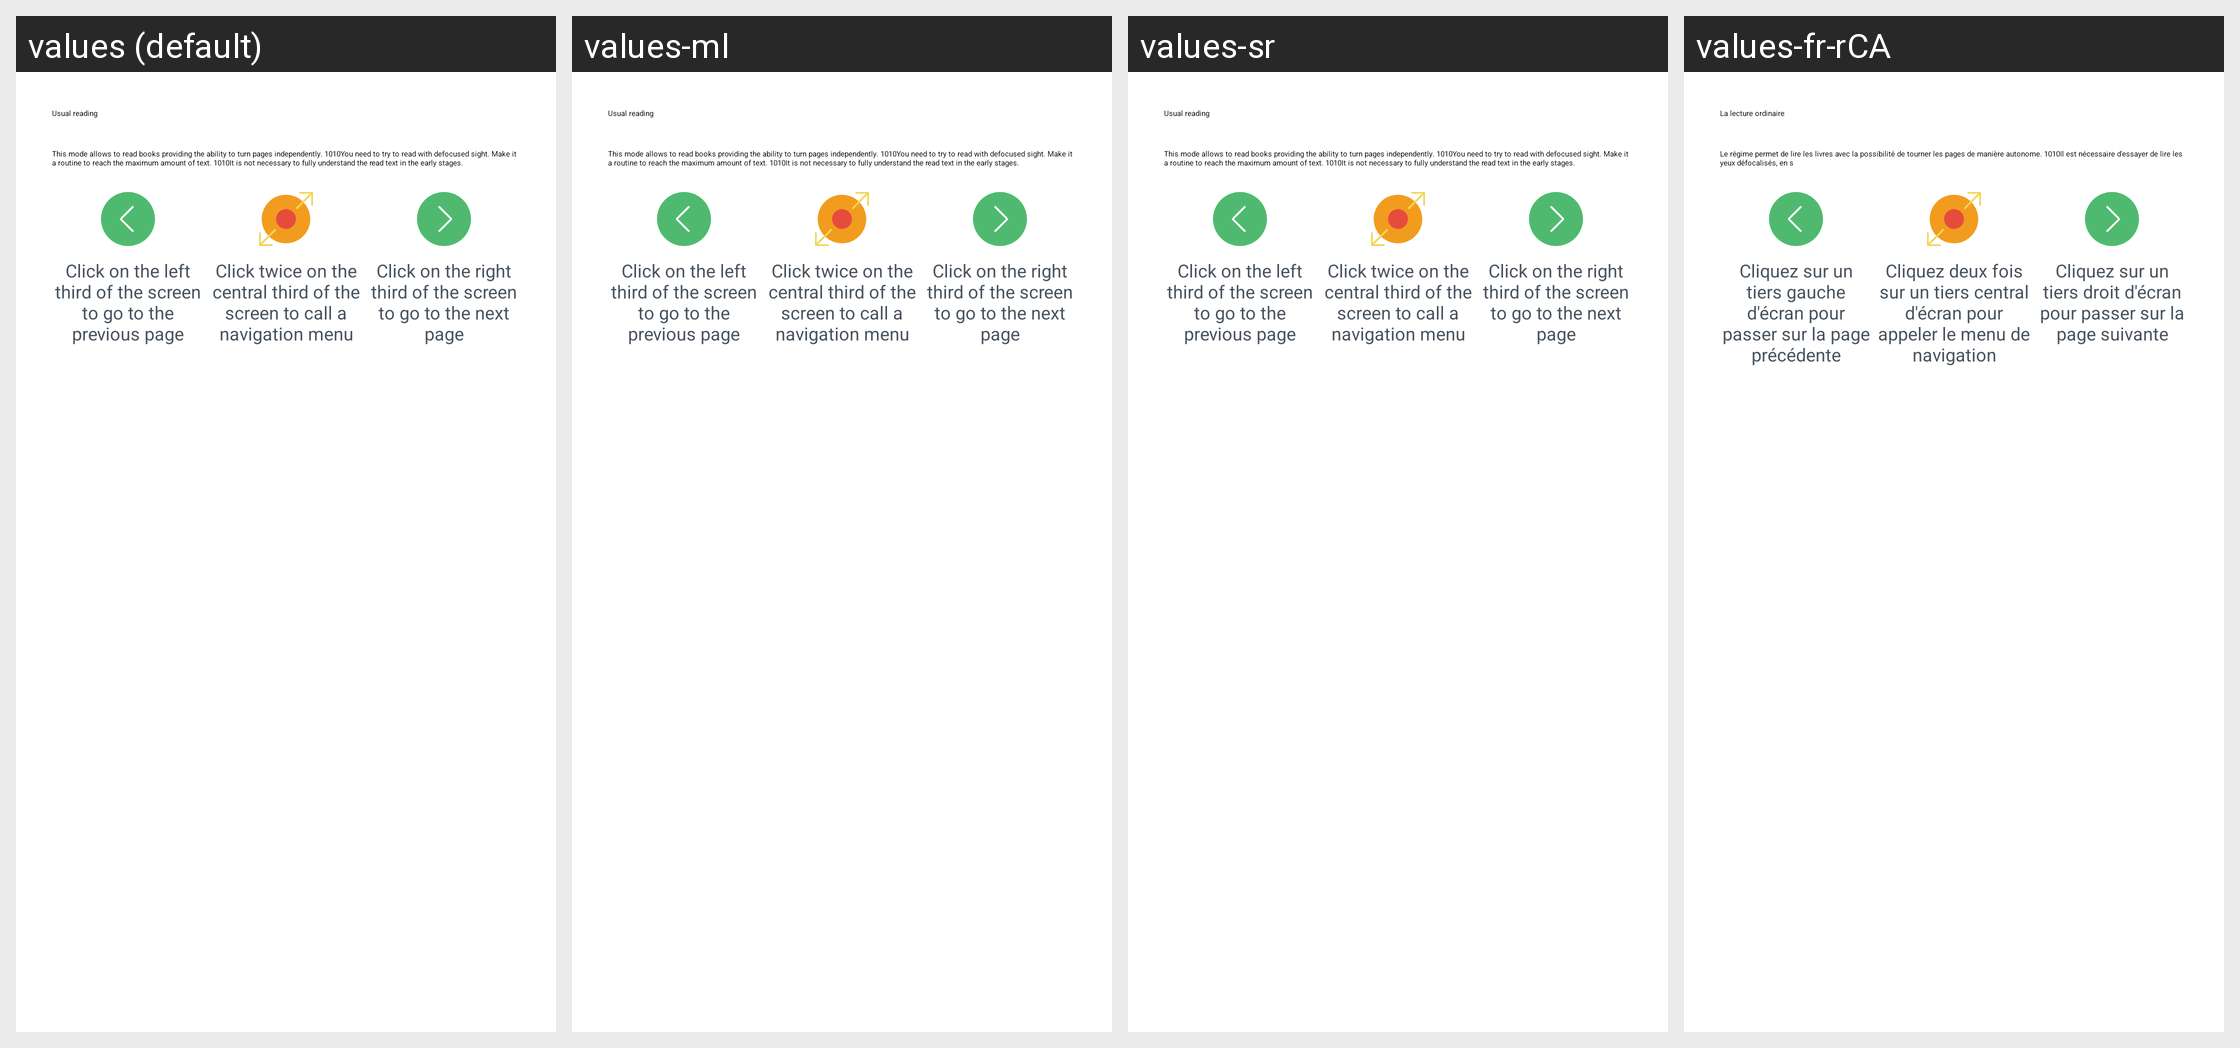

The same Android screen rendered under several of its app's locales, left to right. List the strings drawn on it with the default value and each locale's translation.
Android screen res/layout/reader_guide_dialog_default_reading.xml rendered under 4 locales, left to right: values (default), values-ml, values-sr, values-fr-rCA. Device: Nexus 5 (rendered at 1080×1920; each locale shown at half size, 540×960, under a caption strip naming it); theme AppTheme.
Other locales in the repository, not shown: values-af, values-bs, values-ca, values-de, values-es, values-fr, values-gl, values-it, values-pt, values-ru, values-sv.
Strings drawn on this screen, with the default value and each locale's value (text and hints the layout hard-codes, and strings that could not be matched under every locale, appear in the picture but are not listed):

reader_guide_dialog_default_reading_title
  values: Usual reading
  values-ml: Usual reading  [not translated; the default value is used]
  values-sr: Usual reading  [not translated; the default value is used]
  values-fr-rCA: La lecture ordinaire  [from values-fr]

reader_guide_dialog_default_reading_message
  values: This mode allows to read books providing the ability to turn pages independently. 1010You need to try to read with defocused sight. Make it a routine to reach the maximum amount of text. 1010It is not necessary to fully understand the read text in the early stages.
  values-ml: This mode allows to read books providing the ability to turn pages independently. 1010You need to try to read with defocused sight. Make it a routine to reach the maximum amount of text. 1010It is not necessary to fully understand the read text in the early stages.  [not translated; the default value is used]
  values-sr: This mode allows to read books providing the ability to turn pages independently. 1010You need to try to read with defocused sight. Make it a routine to reach the maximum amount of text. 1010It is not necessary to fully understand the read text in the early stages.  [not translated; the default value is used]
  values-fr-rCA: Le régime permet de lire les livres avec la possibilité de tourner les pages de manière autonome. 1010Il est nécessaire d'essayer de lire les yeux défocalisés, en s  [from values-fr]

reader_guide_dialog_previous_page_description
  values: Click on the left third of the screen to go to the previous page
  values-ml: Click on the left third of the screen to go to the previous page  [not translated; the default value is used]
  values-sr: Click on the left third of the screen to go to the previous page  [not translated; the default value is used]
  values-fr-rCA: Cliquez sur un tiers gauche d'écran pour passer sur la page précédente  [from values-fr]

reader_guide_dialog_default_reading_center_description
  values: Click twice on the central third of the screen to call a navigation menu
  values-ml: Click twice on the central third of the screen to call a navigation menu  [not translated; the default value is used]
  values-sr: Click twice on the central third of the screen to call a navigation menu  [not translated; the default value is used]
  values-fr-rCA: Cliquez deux fois sur un tiers central d'écran pour appeler le menu de navigation  [from values-fr]

reader_guide_dialog_next_page_description
  values: Click on the right third of the screen to go to the next page
  values-ml: Click on the right third of the screen to go to the next page  [not translated; the default value is used]
  values-sr: Click on the right third of the screen to go to the next page  [not translated; the default value is used]
  values-fr-rCA: Cliquez sur un tiers droit d'écran pour passer sur la page suivante  [from values-fr]
